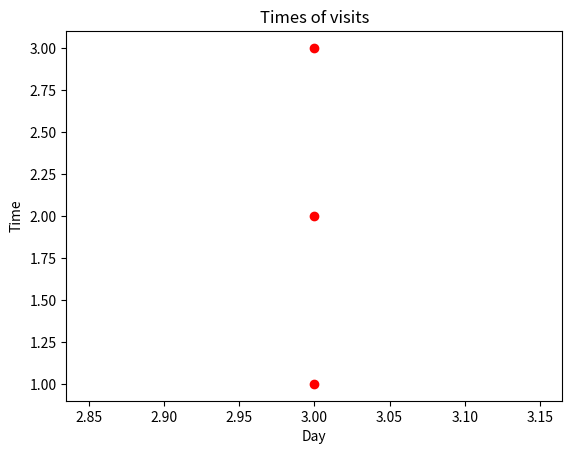

This chart was generated by the following Python code:
import matplotlib.pyplot as plt

y = [1,2,3]
x = [3,3,3]

plt.plot(x, y, 'ro')

plt.xlabel('Day')
plt.ylabel('Time')
plt.title('Times of visits')

plt.show()